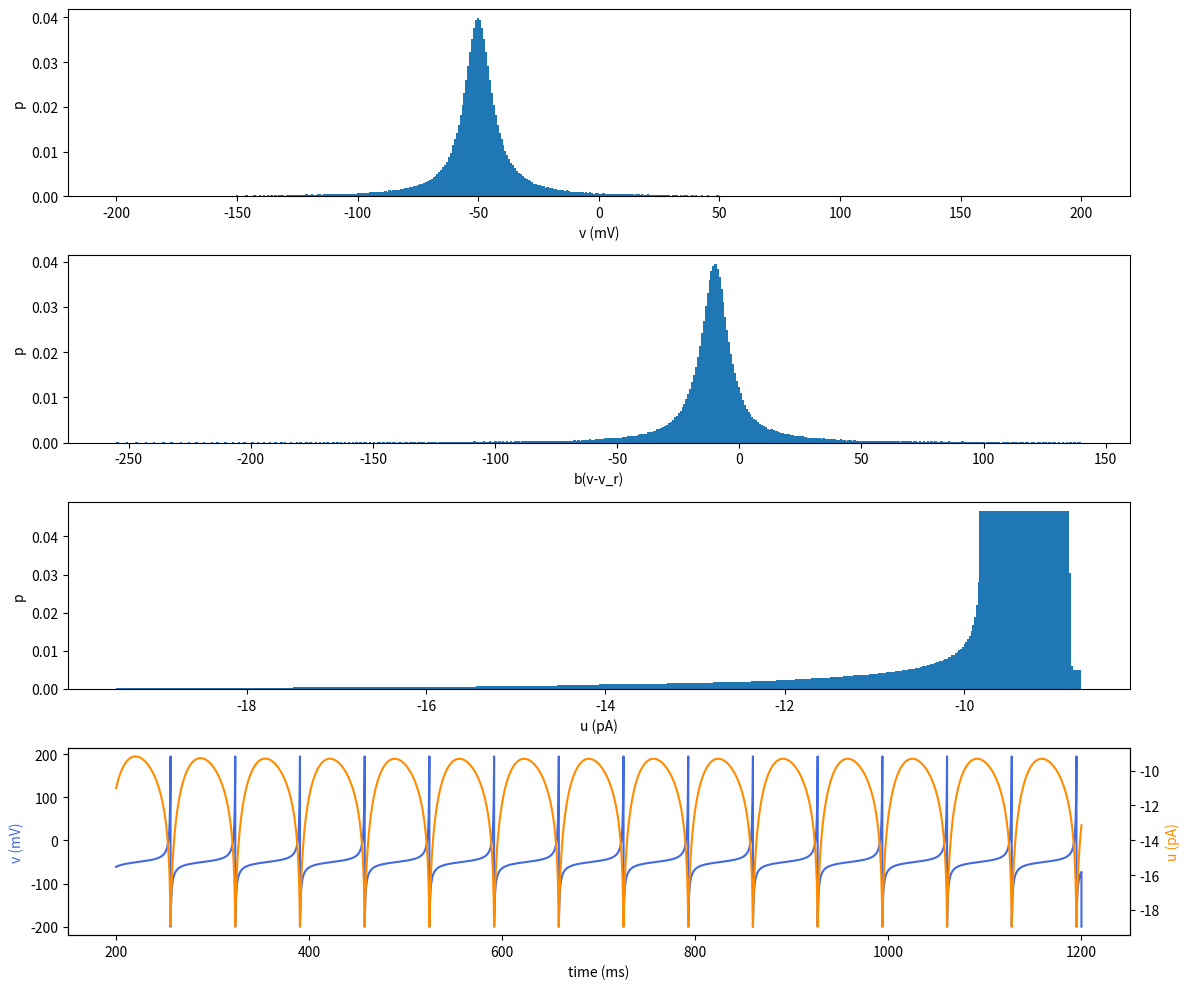

Here is the Python script that generated this plot:
import numpy as np
import matplotlib.pyplot as plt
from scipy.integrate import solve_ivp
from scipy.interpolate import interp1d
from typing import Callable

# global variables
v_peak = 200.0
v_reset = -200.0


# function definitions
def v_dot(t: float, v: float, C: float, k: float, v_r: float, v_t: float, eta: float) -> float:
    return (k*(v-v_r)*(v-v_t) + eta) / C


def spike(t: float, v: np.ndarray, *args) -> float:
    event = v[0] - v_peak
    return event


def u_dot(t: float, u: float, v: Callable, b: float, v_r: float, tau_u: float) -> float:
    return (b*(v(t) - v_r) - u) / tau_u


def u_dist(u0: float, v0: float, t_init: float, T: float, dt: float, C: float, k: float, v_r: float, v_t: float, eta: float,
           b: float, tau_u: float, n_bins: int = 100, v_range: tuple = None, interpolation="cubic", **kwargs) -> dict:

    # integrate v
    t_eval = kwargs.pop("t_eval", np.linspace(0.0, T, num=int(T/dt)))
    t0 = 0.0
    spike.terminal = True
    v, time = [], []
    while t0 < T:
        res_v = solve_ivp(v_dot, (t0, T), np.asarray([v0]), args=(C, k, v_r, v_t, eta), events=spike,
                          t_eval=t_eval[t_eval >= t0], **kwargs)
        v_tmp = np.squeeze(res_v.y)
        t0 = res_v.t[-1]
        v0 = v_reset if len(res_v.y_events) > 0 else v_tmp[-1]
        v.extend(v_tmp[:-1].tolist())
        time.extend([t for t in res_v.t[:-1]])
    time.append(t0)
    v.append(v0)
    time = np.asarray(time)
    v = np.asarray(v)
    v_func = interp1d(time, v, kind=interpolation)

    # integrate u
    res_u = solve_ivp(u_dot, (0.0, T), np.asarray([u0]), args=(v_func, b, v_r, tau_u), t_eval=t_eval, **kwargs)
    u = np.squeeze(res_u.y)

    # remove initial condition
    v = v[time >= t_init]
    u = u[time >= t_init]
    time = time[time >= t_init]

    # estimate distribution of v
    v_hist, v_edges = np.histogram(v, bins=n_bins, range=v_range)

    # estimate distribution of the input to u
    inp = b*(v-v_r)
    inp_hist, inp_edges = np.histogram(inp, bins=n_bins)

    # estimate distribution of u
    u_hist, u_edges = np.histogram(u, bins=n_bins)

    res = {"v_hist": v_hist, "u_hist": u_hist, "inp_hist": inp_hist, "v": v, "u": u, "time": time,
           "v_edges": [(v_edges[i] + v_edges[i+1])/2 for i in range(len(v_edges)-1)],
           "u_edges": [(u_edges[i] + u_edges[i+1])/2 for i in range(len(u_edges)-1)],
           "inp_edges": [(inp_edges[i] + inp_edges[i+1])/2 for i in range(len(inp_edges)-1)],
           }
    return res


# define model parameters
C = 100.0
k = 0.7
v_r = -60.0
v_t = -40.0
eta = 100.0
b = -1.0
tau_u = 50.0

# define initial state
v0 = -60.0
u0 = 0.0

# define simulation parameters
T = 1200.0
t0 = 200.0
dt = 0.01
method = "RK23"
atol = 1e-9
rtol = 1e-9

# define histogram parameters
n_bins = 500

# get results
res = u_dist(u0, v0, t0, T,  dt, C=C, k=k, v_r=v_r, v_t=v_t, eta=eta, b=b, tau_u=tau_u, n_bins=n_bins,
             v_range=(v_reset, v_peak), method=method, atol=atol, rtol=rtol)

# plot results
fig, axes = plt.subplots(nrows=4, figsize=(12, 10))

ax = axes[0]
v_edges, v_hist = res["v_edges"], res["v_hist"]
ax.bar(v_edges, v_hist / np.sum(v_hist), width=1.0)
ax.set_xlabel("v (mV)")
ax.set_ylabel("p")

ax = axes[1]
inp_edges, inp_hist = res["inp_edges"], res["inp_hist"]
ax.bar(inp_edges, inp_hist / np.sum(inp_hist), width=1.0)
ax.set_xlabel("b(v-v_r)")
ax.set_ylabel("p")

ax = axes[2]
u_edges, u_hist = res["u_edges"], res["u_hist"]
ax.bar(u_edges, u_hist / np.sum(u_hist), width=1.0)
ax.set_xlabel("u (pA)")
ax.set_ylabel("p")

ax = axes[3]
v, u, time = res["v"], res["u"], res["time"]
ax.plot(time, v, color="royalblue")
ax2 = ax.twinx()
ax2.plot(time, u, color="darkorange")
ax.set_xlabel("time (ms)")
ax.set_ylabel("v (mV)", color="royalblue")
ax2.set_ylabel("u (pA)", color="darkorange")

plt.tight_layout()
plt.show()
